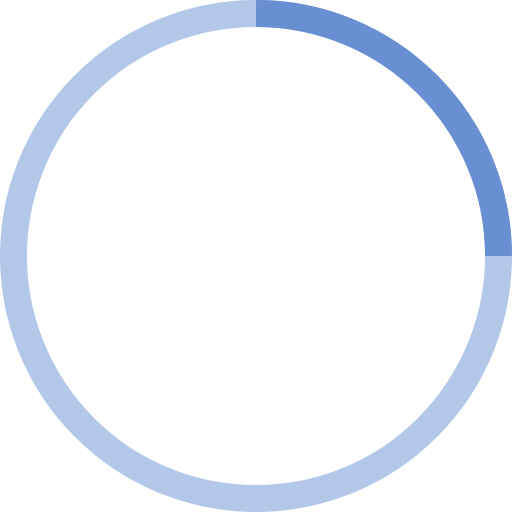
t = 0.00 s
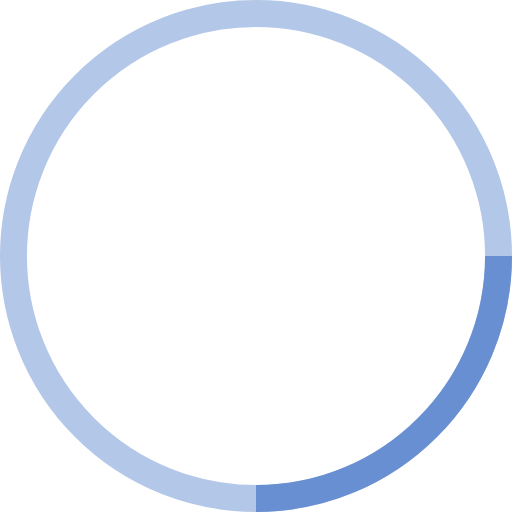
t = 0.25 s
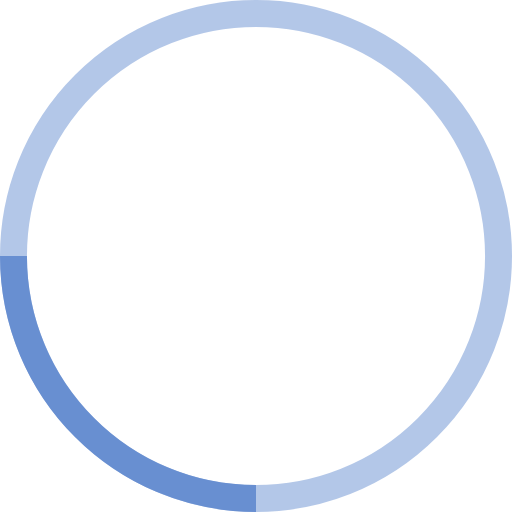
t = 0.50 s
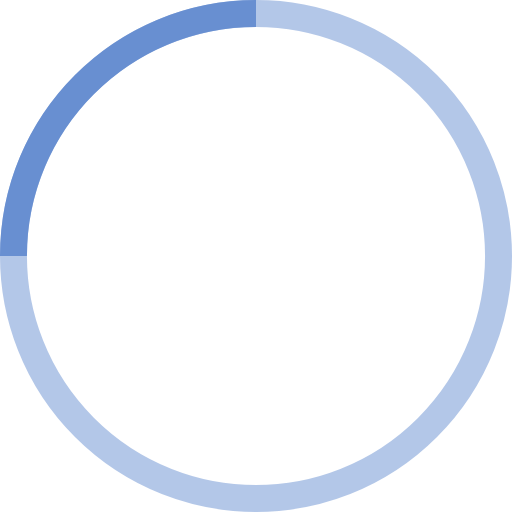
t = 0.75 s

The animated SVG that drew these frames (rendered in a browser with its animation timeline set to each time). Animation: 1 SMIL element (animateTransform=1); one cycle of 1.00 s, repeats indefinitely.

<!-- By Sam Herbert (@sherb), for everyone. More @ http://goo.gl/7AJzbL -->
<svg width="38" height="38" viewBox="0 0 38 38" xmlns="http://www.w3.org/2000/svg" stroke="#688fd1">
    <g fill="none" fill-rule="evenodd">
        <g transform="translate(1 1)" stroke-width="2">
            <circle stroke-opacity=".5" cx="18" cy="18" r="18"/>
            <path d="M36 18c0-9.94-8.06-18-18-18">
                <animateTransform
                    attributeName="transform"
                    type="rotate"
                    from="0 18 18"
                    to="360 18 18"
                    dur="1s"
                    repeatCount="indefinite"/>
            </path>
        </g>
    </g>
</svg>